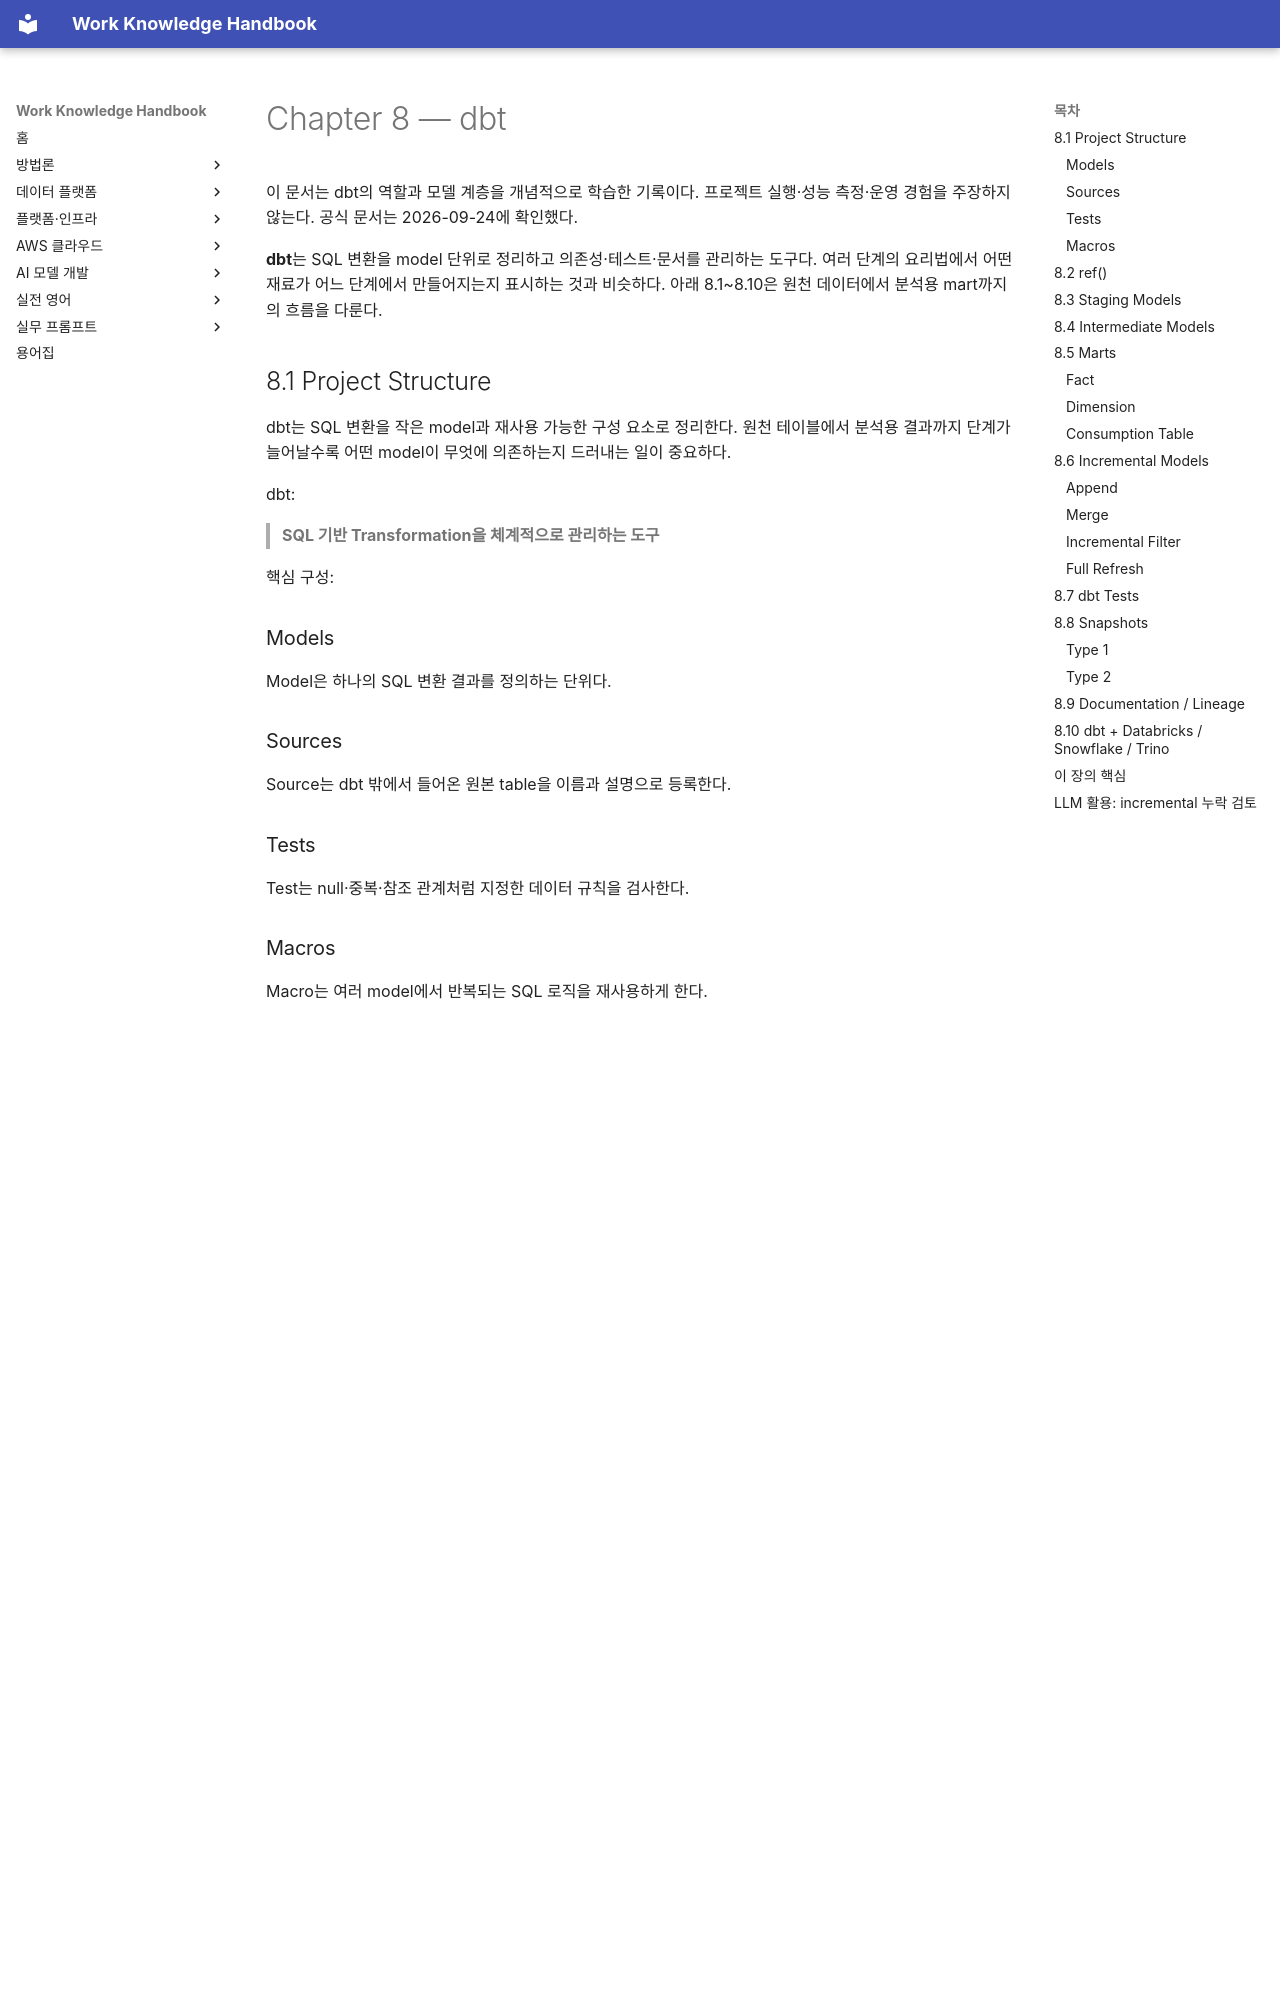

repository: nohdol97/work-handbook · page: ko/data-platform/dbt/index.html · generator: mkdocs

---
id: data-platform-dbt
status: studied
last_updated: 2026-10-18
last_reviewed: 2026-10-18
knowledge_ids:
  - DPE-08-01
  - DPE-08-02
  - DPE-08-03
  - DPE-08-04
  - DPE-08-05
  - DPE-08-06
  - DPE-08-07
  - DPE-08-08
  - DPE-08-09
  - DPE-08-10
---

# Chapter 8 — dbt

이 문서는 dbt의 역할과 모델 계층을 개념적으로 학습한 기록이다. 프로젝트 실행·성능 측정·운영 경험을 주장하지 않는다. 공식 문서는 2026-09-24에 확인했다.

**dbt**는 SQL 변환을 model 단위로 정리하고 의존성·테스트·문서를 관리하는 도구다. 여러 단계의 요리법에서 어떤 재료가 어느 단계에서 만들어지는지 표시하는 것과 비슷하다. 아래 8.1~8.10은 원천 데이터에서 분석용 mart까지의 흐름을 다룬다.

<!-- SOURCE CORE START -->
## 8.1 Project Structure

dbt는 SQL 변환을 작은 model과 재사용 가능한 구성 요소로 정리한다. 원천 테이블에서 분석용 결과까지 단계가 늘어날수록 어떤 model이 무엇에 의존하는지 드러내는 일이 중요하다.

dbt:

> **SQL 기반 Transformation을 체계적으로 관리하는 도구**

핵심 구성:

### Models

Model은 하나의 SQL 변환 결과를 정의하는 단위다.

### Sources

Source는 dbt 밖에서 들어온 원본 table을 이름과 설명으로 등록한다.

### Tests

Test는 null·중복·참조 관계처럼 지정한 데이터 규칙을 검사한다.

### Macros

Macro는 여러 model에서 반복되는 SQL 로직을 재사용하게 한다.

일반 구조:

```text
models/
  staging/
  intermediate/
  marts/

tests/
macros/
```

---
